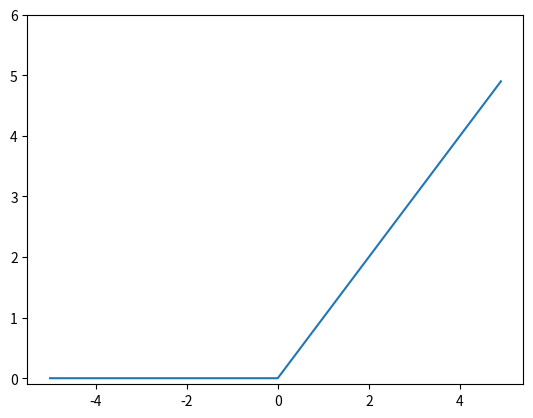

The matplotlib source for this figure:
import numpy as np
import matplotlib.pylab as plt

def step_function(x):
    return np.array(x > 0, dtype=np.int)

def relu(x):
    return np.maximum(0, x)

x = np.arange(-5.0, 5.0, 0.1)
y = relu(x)

print_x = ['%.1f' % v for v in x]  
print_y = ['%.3f' % v for v in y]

print(print_y)
print(print_x)
plt.plot(x,y)
plt.ylim(-0.1, 6)
plt.show()